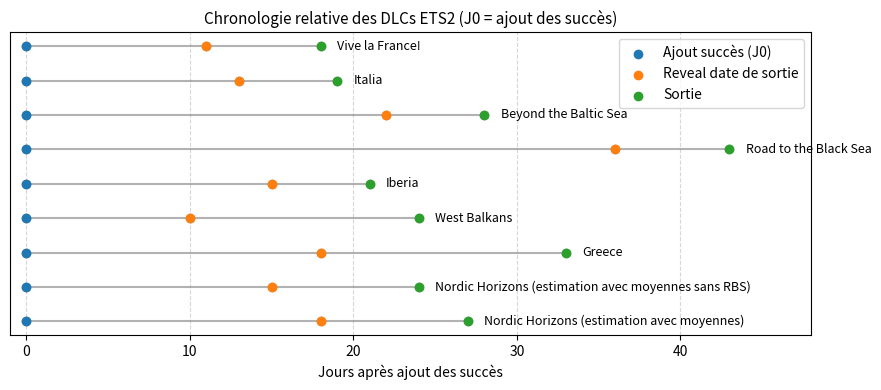

Reproduce this figure in Python.
import matplotlib.pyplot as plt
import datetime as dt
import statistics

# Données
dlcs = [
    ["Vive la France!", 0, 11, 18],
    ["Italia", 0, 13, 19],
    ["Beyond the Baltic Sea", 0, 22, 28],
    ["Iberia", 0, 15, 21],
    ["West Balkans", 0, 10, 24],
    ["Greece", 0, 18, 33],
]
road_bs = ["Road to the Black Sea", 0, 36, 43]

# --- Calcul estimation des dates pour le prochain DLC ---

# Moyennes sans Road to the Black Sea puisque l'écart est très grand
moyenne_succes_a_reveal_sans_RBS = round(statistics.mean(d[2] for d in dlcs))
moyenne_reveal_a_release_sans_RBS = round(statistics.mean(d[3] for d in dlcs))


# Moyennes avec Road to the Black Sea
dlcs.insert(3, road_bs)
moyenne_succes_a_reveal_avec_RBS = round(statistics.mean(d[2] for d in dlcs))
moyenne_reveal_a_release_avec_RBS = round(statistics.mean(d[3] for d in dlcs))

# Ajout des estimations dans dlcs pour le graphe
dlcs.append(["Nordic Horizons (estimation avec moyennes sans RBS)", 0, moyenne_succes_a_reveal_sans_RBS, moyenne_reveal_a_release_sans_RBS])
dlcs.append(["Nordic Horizons (estimation avec moyennes)", 0, moyenne_succes_a_reveal_avec_RBS, moyenne_reveal_a_release_avec_RBS])

def ajuster_au_jeudi(date_initiale):
    """
    Retourne la date du jeudi le plus proche de la date donnée.
    Si la date est à égale distance entre deux jeudis (ex : dimanche/lundi),
    la fonction choisit le jeudi suivant.
    """
    # Différence en jours entre le jeudi (3) et le jour actuel
    diff = 3 - date_initiale.weekday()
    # On ramène la différence dans l’intervalle [-3, +3] pour obtenir le plus proche jeudi
    if diff > 3:
        diff -= 7
    elif diff < -3:
        diff += 7
    # On renvoie la date ajustée
    return date_initiale + dt.timedelta(days=diff)

# --- Définir la date d'ajout des succès du prochain DLC ---
date_ajout_succes = dt.datetime(2025, 10, 23)

# --- Calculer les estimations à partir des moyennes sans RBS ---
estimation_date_reveal = date_ajout_succes + dt.timedelta(days=round(moyenne_succes_a_reveal_sans_RBS))
estimation_date_release = estimation_date_reveal + dt.timedelta(days=round(moyenne_reveal_a_release_sans_RBS))

# --- Afficher les résultats ---
print("\n=== Estimation pour le DLC Nordic Horizons sans RBS ===")
print(f"Ajout des succès : {date_ajout_succes.strftime('%d %B %Y')}")
print(f"Reveal de la date de sortie en moyenne : {estimation_date_reveal.strftime('%d %B %Y')}")
print(f"Sortie estimée du DLC en moyenne : {estimation_date_release.strftime('%d %B %Y')}")
print(f"Sortie estimée du DLC (jeudi le plus proche de la moyenne) : {ajuster_au_jeudi(estimation_date_release).strftime('%d %B %Y')}")

# --- Calculer les estimations à partir des moyennes avec RBS ---
estimation_date_reveal = date_ajout_succes + dt.timedelta(days=round(moyenne_succes_a_reveal_avec_RBS))
estimation_date_release = estimation_date_reveal + dt.timedelta(days=round(moyenne_reveal_a_release_avec_RBS))

# --- Afficher les résultats ---
print("\n=== Estimation pour le DLC Nordic Horizons avec RBS ===")
print(f"Ajout des succès : {date_ajout_succes.strftime('%d %B %Y')}")
print(f"Reveal de la date de sortie en moyenne : {estimation_date_reveal.strftime('%d %B %Y')}")
print(f"Sortie estimée du DLC en moyenne : {estimation_date_release.strftime('%d %B %Y')}")
print(f"Sortie estimée du DLC (jeudi le plus proche de la moyenne) : {ajuster_au_jeudi(estimation_date_release).strftime('%d %B %Y')}")

# Trouver le jour le plus tardif
max_day = max(d[3] for d in dlcs)

# Tracé
fig, ax = plt.subplots(figsize=(9, 4))
colors = ["tab:blue", "tab:orange", "tab:green"]
labels = ["Ajout succès (J0)", "Reveal date de sortie", "Sortie"]

for i, (name, j0, reveal, release) in enumerate(dlcs):
    y = len(dlcs) - i
    ax.plot([j0, reveal, release], [y]*3, marker='o', linestyle='-', color='gray', alpha=0.6)
    ax.scatter(j0, y, color=colors[0], label=labels[0] if i == 0 else "", zorder=3)
    ax.scatter(reveal, y, color=colors[1], label=labels[1] if i == 0 else "", zorder=3)
    ax.scatter(release, y, color=colors[2], label=labels[2] if i == 0 else "", zorder=3)
    ax.text(release + 1, y, name, va='center', fontsize=9)

# Mise en forme
ax.set_title("Chronologie relative des DLCs ETS2 (J0 = ajout des succès)", fontsize=11)
ax.set_xlabel("Jours après ajout des succès")
ax.set_xlim(-1, max_day + 5)
ax.set_yticks([])
ax.legend()
ax.grid(True, axis='x', linestyle='--', alpha=0.5)

plt.tight_layout()
plt.show()